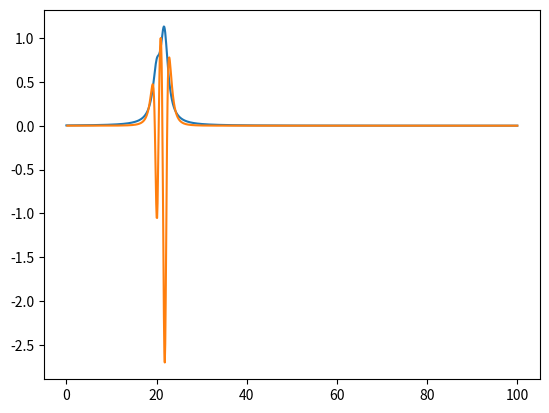

Reproduce this figure in Python.
import numpy as np

from scipy.stats import gaussian_kde, norm

from matplotlib import pyplot as plt

def l(x,p,a):

    return (a)/(1+(x-p)**2)


x = np.linspace(0,100,1000)

y = np.zeros(len(x))

y+= l(x,20,0.5) + l(x,21.7,1)

plt.plot(x,y)

plt.plot(x[2:],np.diff(y,2)/np.max(np.diff(y,2)))

plt.show()